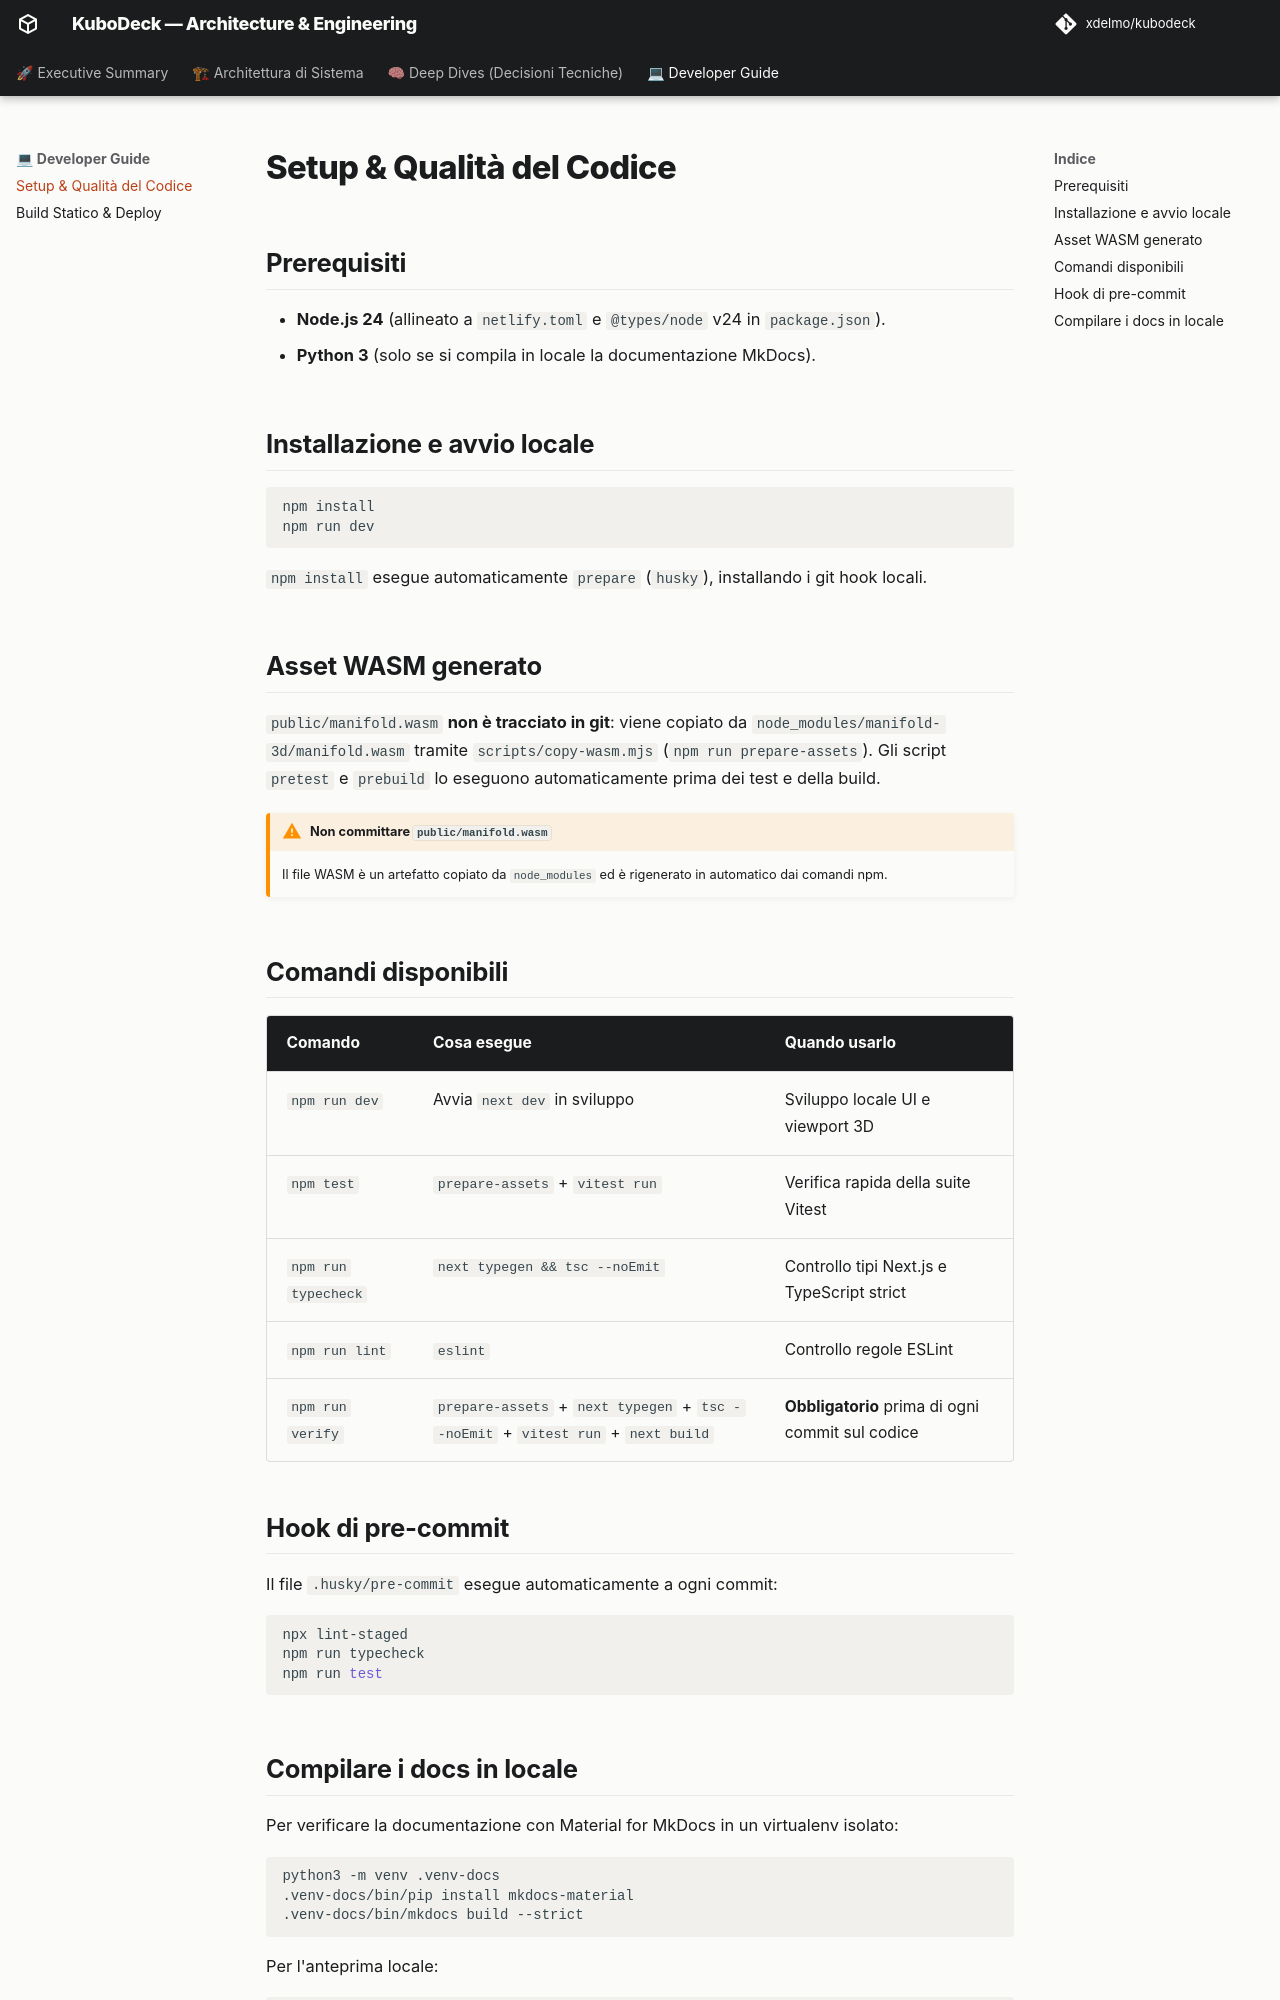

repository: xdelmo/kubodeck · page: dev-guide/setup/index.html · generator: mkdocs

# Setup & Qualità del Codice

## Prerequisiti

- **Node.js 24** (allineato a `netlify.toml` e `@types/node` v24 in `package.json`).
- **Python 3** (solo se si compila in locale la documentazione MkDocs).

## Installazione e avvio locale

```bash
npm install
npm run dev
```

`npm install` esegue automaticamente `prepare` (`husky`), installando i git hook locali.

## Asset WASM generato

`public/manifold.wasm` **non è tracciato in git**: viene copiato da `node_modules/manifold-3d/manifold.wasm` tramite `scripts/copy-wasm.mjs` (`npm run prepare-assets`). Gli script `pretest` e `prebuild` lo eseguono automaticamente prima dei test e della build.

!!! warning "Non committare `public/manifold.wasm`"
    Il file WASM è un artefatto copiato da `node_modules` ed è rigenerato in automatico dai comandi npm.

## Comandi disponibili

| Comando | Cosa esegue | Quando usarlo |
| :--- | :--- | :--- |
| `npm run dev` | Avvia `next dev` in sviluppo | Sviluppo locale UI e viewport 3D |
| `npm test` | `prepare-assets` + `vitest run` | Verifica rapida della suite Vitest |
| `npm run typecheck` | `next typegen && tsc --noEmit` | Controllo tipi Next.js e TypeScript strict |
| `npm run lint` | `eslint` | Controllo regole ESLint |
| `npm run verify` | `prepare-assets` + `next typegen` + `tsc --noEmit` + `vitest run` + `next build` | **Obbligatorio** prima di ogni commit sul codice |

## Hook di pre-commit

Il file `.husky/pre-commit` esegue automaticamente a ogni commit:

```sh
npx lint-staged
npm run typecheck
npm run test
```
